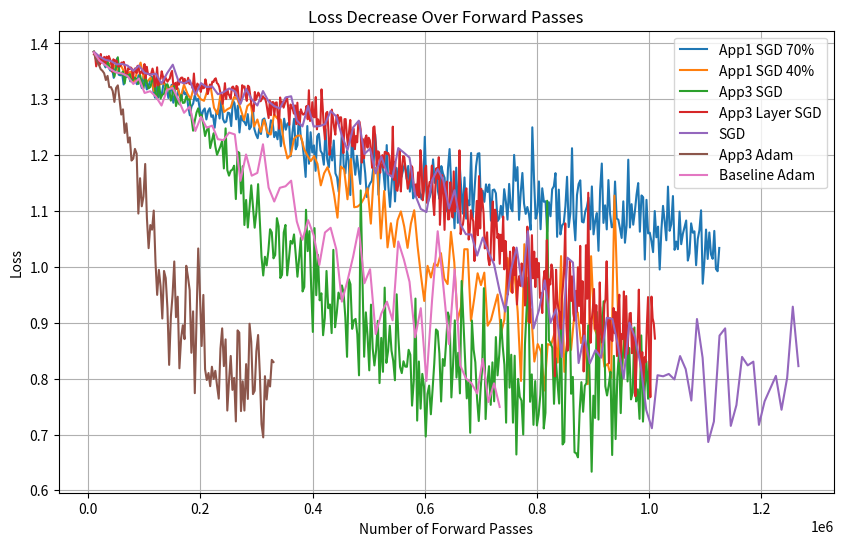

Here is the Python script that generated this plot:
import matplotlib.pyplot as plt

"""APP1"""
# 5-layers, 10-qubits, freeze=0.70, s=50
a1_x = [
    10050.0, 13000.0, 15950.0, 18900.0, 21850.0, 24800.0, 27750.0, 30700.0, 33650.0, 36600.0,
    39550.0, 42500.0, 45450.0, 48400.0, 51350.0, 54300.0, 57250.0, 60200.0, 63150.0, 66100.0,
    69050.0, 72000.0, 74950.0, 77900.0, 80850.0, 83800.0, 86750.0, 89700.0, 92650.0, 95600.0,
    98550.0, 101500.0, 104450.0, 107400.0, 110350.0, 113300.0, 116250.0, 119200.0, 122150.0, 125100.0,
    128050.0, 131000.0, 133950.0, 136900.0, 139850.0, 142800.0, 145750.0, 148700.0, 151650.0, 154600.0,
    157550.0, 160500.0, 163450.0, 166400.0, 169350.0, 172300.0, 175250.0, 178200.0, 181150.0, 184100.0,
    187050.0, 190000.0, 192950.0, 195900.0, 198850.0, 201800.0, 204750.0, 207700.0, 210650.0, 213600.0,
    216550.0, 219500.0, 222450.0, 225400.0, 228350.0, 231300.0, 234250.0, 237200.0, 240150.0, 243100.0,
    246050.0, 249000.0, 251950.0, 254900.0, 257850.0, 260800.0, 263750.0, 266700.0, 269650.0, 272600.0,
    275550.0, 278500.0, 281450.0, 284400.0, 287350.0, 290300.0, 293250.0, 296200.0, 299150.0, 302100.0,
    305050.0, 308000.0, 310950.0, 313900.0, 316850.0, 319800.0, 322750.0, 325700.0, 328650.0, 331600.0,
    334550.0, 337500.0, 340450.0, 343400.0, 346350.0, 349300.0, 352250.0, 355200.0, 358150.0, 361100.0,
    364050.0, 367000.0, 369950.0, 372900.0, 375850.0, 378800.0, 381750.0, 384700.0, 387650.0, 390600.0,
    393550.0, 396500.0, 399450.0, 402400.0, 405350.0, 408300.0, 411250.0, 414200.0, 417150.0, 420100.0,
    423050.0, 426000.0, 428950.0, 431900.0, 434850.0, 437800.0, 440750.0, 443700.0, 446650.0, 449600.0,
    452550.0, 455500.0, 458450.0, 461400.0, 464350.0, 467300.0, 470250.0, 473200.0, 476150.0, 479100.0,
    482050.0, 485000.0, 487950.0, 490900.0, 493850.0, 496800.0, 499750.0, 502700.0, 505650.0, 508600.0,
    511550.0, 514500.0, 517450.0, 520400.0, 523350.0, 526300.0, 529250.0, 532200.0, 535150.0, 538100.0,
    541050.0, 544000.0, 546950.0, 549900.0, 552850.0, 555800.0, 558750.0, 561700.0, 564650.0, 567600.0,
    570550.0, 573500.0, 576450.0, 579400.0, 582350.0, 585300.0, 588250.0, 591200.0, 594150.0, 597100.0,
    600050.0, 603000.0, 605950.0, 608900.0, 611850.0, 614800.0, 617750.0, 620700.0, 623650.0, 626600.0,
    629550.0, 632500.0, 635450.0, 638400.0, 641350.0, 644300.0, 647250.0, 650200.0, 653150.0, 656100.0,
    659050.0, 662000.0, 664950.0, 667900.0, 670850.0, 673800.0, 676750.0, 679700.0, 682650.0, 685600.0,
    688550.0, 691500.0, 694450.0, 697400.0, 700350.0, 703300.0, 706250.0, 709200.0, 712150.0, 715100.0,
    718050.0, 721000.0, 723950.0, 726900.0, 729850.0, 732800.0, 735750.0, 738700.0, 741650.0, 744600.0,
    747550.0, 750500.0, 753450.0, 756400.0, 759350.0, 762300.0, 765250.0, 768200.0, 771150.0, 774100.0,
    777050.0, 780000.0, 782950.0, 785900.0, 788850.0, 791800.0, 794750.0, 797700.0, 800650.0, 803600.0,
    806550.0, 809500.0, 812450.0, 815400.0, 818350.0, 821300.0, 824250.0, 827200.0, 830150.0, 833100.0,
    836050.0, 839000.0, 841950.0, 844900.0, 847850.0, 850800.0, 853750.0, 856700.0, 859650.0, 862600.0,
    865550.0, 868500.0, 871450.0, 874400.0, 877350.0, 880300.0, 883250.0, 886200.0, 889150.0, 892100.0,
    895050.0, 898000.0, 900950.0, 903900.0, 906850.0, 909800.0, 912750.0, 915700.0, 918650.0, 921600.0,
    924550.0, 927500.0, 930450.0, 933400.0, 936350.0, 939300.0, 942250.0, 945200.0, 948150.0, 951100.0,
    954050.0, 957000.0, 959950.0, 962900.0, 965850.0, 968800.0, 971750.0, 974700.0, 977650.0, 980600.0,
    983550.0, 986500.0, 989450.0, 992400.0, 995350.0, 998300.0, 1001250.0, 1004200.0, 1007150.0, 1010100.0,
    1013050.0, 1016000.0, 1018950.0, 1021900.0, 1024850.0, 1027800.0, 1030750.0, 1033700.0, 1036650.0, 1039600.0,
    1042550.0, 1045500.0, 1048450.0, 1051400.0, 1054350.0, 1057300.0, 1060250.0, 1063200.0, 1066150.0, 1069100.0,
    1072050.0, 1075000.0, 1077950.0, 1080900.0, 1083850.0, 1086800.0, 1089750.0, 1092700.0, 1095650.0, 1098600.0,
    1101550.0, 1104500.0, 1107450.0, 1110400.0, 1113350.0, 1116300.0, 1119250.0, 1122200.0, 1125150.0
]
a1_y = [
    1.3851, 1.3769, 1.3722, 1.3709, 1.3652, 1.3657, 1.3641, 1.3571, 1.3657, 1.3562,
    1.3511, 1.3555, 1.3383, 1.3554, 1.3731, 1.3440, 1.3428, 1.3475, 1.3265, 1.3466,
    1.3398, 1.3446, 1.3321, 1.3349, 1.3399, 1.3347, 1.3269, 1.3431, 1.3302, 1.3199,
    1.3412, 1.3316, 1.3176, 1.3227, 1.3334, 1.3409, 1.3136, 1.3027, 1.3335, 1.3032,
    1.3120, 1.3083, 1.3263, 1.3278, 1.3219, 1.3023, 1.3150, 1.3259, 1.2939, 1.3063,
    1.2987, 1.3190, 1.3040, 1.3025, 1.3163, 1.3089, 1.3121, 1.2878, 1.2712, 1.2870,
    1.2924, 1.3073, 1.2973, 1.3009, 1.2830, 1.2679, 1.2795, 1.2836, 1.2639, 1.2784,
    1.2840, 1.2686, 1.2714, 1.2490, 1.2759, 1.2819, 1.2656, 1.3063, 1.2650, 1.2583,
    1.2600, 1.2761, 1.2750, 1.2520, 1.2985, 1.2929, 1.2641, 1.2886, 1.2406, 1.2705,
    1.2623, 1.2592, 1.2535, 1.2734, 1.2463, 1.2508, 1.2880, 1.2468, 1.2368, 1.2303,
    1.2479, 1.2378, 1.2633, 1.2656, 1.2550, 1.2324, 1.2395, 1.2624, 1.2600, 1.2322,
    1.2416, 1.2284, 1.2574, 1.2159, 1.2369, 1.2652, 1.2455, 1.2564, 1.2583, 1.1980,
    1.2404, 1.2651, 1.2104, 1.2177, 1.2775, 1.2330, 1.2235, 1.1956, 1.1610, 1.2521,
    1.1846, 1.2410, 1.2048, 1.2175, 1.1719, 1.2338, 1.2383, 1.2079, 1.2028, 1.1829,
    1.2466, 1.1929, 1.1780, 1.2153, 1.1905, 1.2262, 1.1674, 1.1602, 1.1344, 1.1832,
    1.2496, 1.1816, 1.1674, 1.2083, 1.1903, 1.1286, 1.2450, 1.1938, 1.1649, 1.1988,
    1.1732, 1.1484, 1.2102, 1.1954, 1.1677, 1.1250, 1.1430, 1.1498, 1.1541, 1.1810,
    1.2376, 1.1977, 1.1290, 1.1790, 1.1828, 1.1704, 1.1377, 1.2180, 1.1439, 1.1073,
    1.1500, 1.1857, 1.1171, 1.1769, 1.1443, 1.1692, 1.1613, 1.1750, 1.1846, 1.1576,
    1.1806, 1.1347, 1.1658, 1.1226, 1.1329, 1.1370, 1.1530, 1.1331, 1.1213, 1.1342,
    1.2328, 1.1375, 1.1167, 1.1252, 1.1370, 1.1924, 1.1504, 1.1679, 1.1347, 1.1212,
    1.1804, 1.1672, 1.1592, 1.0995, 1.1749, 1.2109, 1.1456, 1.1238, 1.0691, 1.1776,
    1.0788, 1.1874, 1.1424, 1.0954, 1.1601, 1.0864, 1.1191, 1.1102, 1.2039, 1.0883,
    1.1336, 1.1801, 1.2026, 1.2035, 1.1009, 1.1364, 1.1165, 1.1477, 1.1340, 1.1475,
    1.0827, 1.1374, 1.1385, 1.1316, 1.0819, 1.0864, 1.1092, 1.0886, 1.1391, 1.1176,
    1.0846, 1.1485, 1.1053, 1.0995, 1.2004, 1.1541, 1.1786, 1.0841, 1.1330, 1.1681,
    1.1133, 1.0948, 1.1072, 1.0936, 1.0666, 1.2498, 1.1601, 1.0863, 1.0971, 1.1530,
    1.0674, 1.1407, 1.1165, 1.1174, 1.0628, 1.1158, 1.0906, 1.1390, 1.1441, 1.1678,
    1.0538, 1.1383, 1.0581, 1.0742, 1.0780, 1.1085, 1.1613, 1.0712, 1.0964, 1.2124,
    1.0864, 1.0476, 1.1286, 1.1484, 1.1549, 1.0809, 1.0795, 1.0990, 1.1077, 1.1240,
    1.0672, 1.1440, 1.0582, 1.0822, 1.0963, 1.0288, 1.1375, 1.1850, 1.0787, 1.1102,
    1.0671, 1.1554, 1.0950, 1.0709, 1.0718, 1.1528, 1.0866, 1.0844, 1.0687, 1.0518,
    1.1173, 1.0432, 1.0746, 1.1919, 1.0705, 1.1123, 1.0755, 1.0994, 1.1293, 1.1500,
    1.0630, 1.1279, 1.1247, 1.0131, 1.1200, 1.0599, 1.0613, 1.0459, 1.0264, 1.1000,
    1.0530, 1.0720, 0.9953, 1.0653, 1.1092, 1.0816, 1.0476, 1.1437, 1.0646, 1.0764,
    1.1268, 1.0305, 1.0454, 1.0317, 1.0990, 1.0406, 1.0592, 1.0715, 1.0830, 1.0113,
    1.0242, 1.0779, 1.0613, 1.0636, 1.0030, 1.0499, 1.0656, 1.1013, 0.9699, 1.0092,
    1.0668, 1.0142, 1.0616, 1.0223, 1.0144, 1.0644, 0.9962, 0.9922, 1.0339
]

# 5-layers, 10-qubits, freeze=0.40, s=50
a1_x2 = [10050.0, 16000.0, 21950.0, 27900.0, 33850.0, 39800.0, 45750.0, 51700.0, 57650.0, 63600.0, 
     69550.0, 75500.0, 81450.0, 87400.0, 93350.0, 99300.0, 105250.0, 111200.0, 117150.0, 123100.0, 
     129050.0, 135000.0, 140950.0, 146900.0, 152850.0, 158800.0, 164750.0, 170700.0, 176650.0, 182600.0, 
     188550.0, 194500.0, 200450.0, 206400.0, 212350.0, 218300.0, 224250.0, 230200.0, 236150.0, 242100.0, 
     248050.0, 254000.0, 259950.0, 265900.0, 271850.0, 277800.0, 283750.0, 289700.0, 295650.0, 301600.0, 
     307550.0, 313500.0, 319450.0, 325400.0, 331350.0, 337300.0, 343250.0, 349200.0, 355150.0, 361100.0, 
     367050.0, 373000.0, 378950.0, 384900.0, 390850.0, 396800.0, 402750.0, 408700.0, 414650.0, 420600.0, 
     426550.0, 432500.0, 438450.0, 444400.0, 450350.0, 456300.0, 462250.0, 468200.0, 474150.0, 480100.0, 
     486050.0, 492000.0, 497950.0, 503900.0, 509850.0, 515800.0, 521750.0, 527700.0, 533650.0, 539600.0, 
     545550.0, 551500.0, 557450.0, 563400.0, 569350.0, 575300.0, 581250.0, 587200.0, 593150.0, 599100.0, 
     605050.0, 611000.0, 616950.0, 622900.0, 628850.0, 634800.0, 640750.0, 646700.0, 652650.0, 658600.0, 
     664550.0, 670500.0, 676450.0, 682400.0, 688350.0, 694300.0, 700250.0, 706200.0, 712150.0, 718100.0, 
     724050.0, 730000.0, 735950.0, 741900.0, 747850.0, 753800.0, 759750.0, 765700.0, 771650.0, 777600.0, 
     783550.0, 789500.0, 795450.0, 801400.0, 807350.0, 813300.0, 819250.0, 825200.0, 831150.0, 837100.0, 
     843050.0, 849000.0, 854950.0, 860900.0, 866850.0, 872800.0, 878750.0, 884700.0, 890650.0, 896600.0, 
     902550.0, 908500.0, 914450.0, 920400.0, 926350.0, 932300.0, 938250.0, 944200.0, 950150.0, 956100.0, 
     962050.0]
a1_y2 = [1.3851, 1.3765, 1.3711, 1.3689, 1.3635, 1.3639, 1.3610, 1.3527, 1.3615, 1.3501, 
     1.3461, 1.3493, 1.3309, 1.3495, 1.3656, 1.3369, 1.3314, 1.3388, 1.3148, 1.3352, 
     1.3269, 1.3296, 1.3164, 1.3214, 1.3263, 1.3207, 1.3030, 1.3263, 1.3105, 1.3003, 
     1.3228, 1.3084, 1.3002, 1.2972, 1.3156, 1.3226, 1.2849, 1.2735, 1.3106, 1.2773, 
     1.2821, 1.2853, 1.3039, 1.3009, 1.2823, 1.2629, 1.2879, 1.2929, 1.2511, 1.2638, 
     1.2417, 1.2631, 1.2402, 1.2370, 1.2731, 1.2654, 1.2635, 1.2199, 1.1941, 1.2006, 
     1.2297, 1.2350, 1.2350, 1.2108, 1.1992, 1.1895, 1.1983, 1.1844, 1.1459, 1.1676, 
     1.1784, 1.1610, 1.1288, 1.0881, 1.1797, 1.1743, 1.1210, 1.1932, 1.1067, 1.1078, 
     1.1128, 1.1234, 1.1408, 1.0774, 1.1784, 1.1758, 1.0508, 1.1360, 1.0349, 1.0781, 
     1.0357, 1.0835, 1.0993, 1.0723, 1.0341, 1.0774, 1.1014, 1.0374, 0.9853, 0.9390, 
     1.0019, 0.9810, 1.0063, 1.0016, 1.0247, 0.9791, 0.9692, 1.0628, 1.0084, 0.9043, 
     0.9281, 1.0316, 1.0316, 0.9034, 0.9440, 0.9886, 0.9674, 0.9897, 0.8947, 0.9052, 
     0.9282, 0.9506, 0.8813, 0.9051, 1.0158, 0.9558, 0.9935, 0.9197, 0.7958, 1.0406, 
     0.9023, 0.9244, 0.8306, 0.8619, 0.8484, 0.7787, 0.8618, 0.8600, 0.8803, 0.8288, 
     1.0193, 0.8121, 0.8817, 0.8515, 0.9158, 0.9184, 0.8636, 0.8842, 0.7902, 1.0192, 
     0.8893, 0.8754, 0.8695, 0.8212, 0.8265, 0.8014, 1.1276, 0.9302, 0.7856, 0.8875, 
     0.8862]

"""SGD"""
x = [3650, 7300, 10950, 14600, 18250, 21900, 25550, 29200, 32850, 36500, 40150, 43800, 47450, 51100, 54750]
y = [0.6961, 0.6692, 0.6859, 0.6561, 0.6631, 0.6527, 0.6443, 0.6554, 0.6373, 0.6219, 0.6168, 0.6015, 0.6127, 0.6134, 0.5996]

# 5-layers, 10-qubits
b_x = [10050, 20100, 30150, 40200, 50250, 60300, 70350, 80400, 90450, 100500,110550, 120600, 130650, 140700, 150750, 160800, 170850, 180900, 190950, 201000,211050, 221100, 231150, 241200, 251250, 261300, 271350, 281400, 291450, 301500,311550, 321600, 331650, 341700, 351750, 361800, 371850, 381900, 391950, 402000,412050, 422100, 432150, 442200, 452250, 462300, 472350, 482400, 492450, 502500,512550, 522600, 532650, 542700, 552750, 562800, 572850, 582900, 592950, 603000,613050, 623100, 633150, 643200, 653250, 663300, 673350, 683400, 693450, 703500,713550, 723600, 733650, 743700, 753750, 763800, 773850, 783900, 793950, 804000,814050, 824100, 834150, 844200, 854250, 864300, 874350, 884400, 894450, 904500,914550, 924600, 934650, 944700, 954750, 964800, 974850, 984900, 994950, 1005000,1015050, 1025100, 1035150, 1045200, 1055250, 1065300, 1075350, 1085400, 1095450, 1105500,1115550, 1125600, 1135650, 1145700, 1155750, 1165800, 1175850, 1185900, 1195950, 1206000,1216050, 1226100, 1236150, 1246200, 1256250, 1266300]
b_y = [1.3851, 1.3764, 1.3707, 1.3686, 1.3624, 1.3632, 1.3602, 1.3509, 1.3603, 1.3472,1.3442, 1.3457, 1.3282, 1.3467, 1.3619, 1.3326, 1.3283, 1.3343, 1.3081, 1.3289,1.3218, 1.3229, 1.3091, 1.3126, 1.3193, 1.3145, 1.2916, 1.3188, 1.3000, 1.2888,1.3147, 1.2961, 1.2878, 1.2835, 1.3032, 1.3054, 1.2624, 1.2514, 1.2881, 1.2512,1.2519, 1.2554, 1.2790, 1.2694, 1.2347, 1.2090, 1.2496, 1.2617, 1.2021, 1.2118,1.1673, 1.1974, 1.1680, 1.1601, 1.2126, 1.2045, 1.1955, 1.1291, 1.1036, 1.0981,1.1552, 1.1750, 1.1549, 1.1044, 1.1373, 1.0766, 1.0585, 1.0579, 1.0202, 1.0525,1.0266, 1.0045, 0.9562, 0.9199, 0.9946, 1.0345, 0.9649, 1.0638, 0.8898, 0.9237,0.9758, 0.8998, 0.9241, 0.8387, 1.0165, 1.0079, 0.8279, 0.8771, 0.8274, 0.8512,0.8374, 0.9090, 0.9068, 0.8586, 0.8006, 0.9003, 0.8741, 0.8247, 0.7438, 0.7112,0.8061, 0.8042, 0.8084, 0.7986, 0.8404, 0.8170, 0.7608, 0.9067, 0.8373, 0.6866,0.7232, 0.8770, 0.8900, 0.7155, 0.7527, 0.8389, 0.8237, 0.8304, 0.7173, 0.7594,0.7822, 0.8049, 0.7443, 0.8014, 0.9288, 0.8224]

# 2-layers, 4-qubits
bx2 = [1650, 3300, 4950, 6600, 8250, 9900, 11550, 13200, 14850, 16500, 18150, 19800, 21450, 23100, 24750, 26400, 28050, 29700, 31350, 33000, 34650, 36300, 37950, 39600, 41250, 42900, 44550, 46200, 47850, 49500, 51150, 52800, 54450, 56100, 57750, 59400, 61050, 62700, 64350, 66000, 67650, 69300, 70950, 72600, 74250, 75900, 77550, 79200, 80850, 82500, 84150]
by2 = [0.6060, 0.5797, 0.4767, 0.4333, 0.4516, 0.3828, 0.4063, 0.3682, 0.3702, 0.3524, 0.3067, 0.3652, 0.3249, 0.3329, 0.3206, 0.2796, 0.3235, 0.3208, 0.3060, 0.2369, 0.2563, 0.2960, 0.2206, 0.2271, 0.2418, 0.1568, 0.1734, 0.1719, 0.1563, 0.1593, 0.1410, 0.1400, 0.1047, 0.1510, 0.1325, 0.0780, 0.1244, 0.1406, 0.1431, 0.1452, 0.1097, 0.1100, 0.0707, 0.1085, 0.1247, 0.0812, 0.0974, 0.0906, 0.1574, 0.0760, 0.1127]

"""SGD XOR"""
bx12 = [6450.0, 12900.0, 19350.0, 25800.0, 32250.0, 38700.0, 45150.0, 51600.0, 58050.0, 64500.0, 70950.0, 77400.0, 83850.0, 90300.0, 96750.0, 103200.0, 109650.0, 116100.0, 122550.0, 129000.0, 135450.0, 141900.0, 148350.0, 154800.0, 161250.0, 167700.0, 174150.0, 180600.0, 187050.0, 193500.0, 199950.0, 206400.0, 212850.0, 219300.0, 225750.0, 232200.0, 238650.0, 245100.0, 251550.0, 258000.0, 264450.0, 270900.0, 277350.0, 283800.0, 290250.0, 296700.0, 303150.0, 309600.0, 316050.0, 322500.0, 328950.0, 335400.0, 341850.0, 348300.0, 354750.0, 361200.0, 367650.0, 374100.0, 380550.0, 387000.0, 393450.0, 399900.0, 406350.0, 412800.0, 419250.0, 425700.0, 432150.0, 438600.0, 445050.0, 451500.0, 457950.0, 464400.0, 470850.0, 477300.0, 483750.0, 490200.0, 496650.0, 503100.0, 509550.0, 516000.0, 522450.0, 528900.0, 535350.0, 541800.0, 548250.0, 554700.0, 561150.0, 567600.0, 574050.0, 580500.0, 586950.0, 593400.0]
by12 = [0.7002, 0.7223, 0.7005, 0.7099, 0.7057, 0.7025, 0.7007, 0.6962, 0.7074, 0.6996, 0.6823, 0.7072, 0.6924, 0.6904, 0.6997, 0.6868, 0.6930, 0.6959, 0.6940, 0.6969, 0.6982, 0.7012, 0.7011, 0.6940, 0.6762, 0.6835, 0.6936, 0.6927, 0.6967, 0.6887, 0.6945, 0.6955, 0.6753, 0.6948, 0.6775, 0.6828, 0.6849, 0.6944, 0.6827, 0.7055, 0.6984, 0.6903, 0.6861, 0.6909, 0.6897, 0.6763, 0.6934, 0.6713, 0.6697, 0.6887, 0.6814, 0.6963, 0.6801, 0.7002, 0.6966, 0.6810, 0.6927, 0.6865, 0.6977, 0.6814, 0.6927, 0.6833, 0.6937, 0.6811, 0.6847, 0.6845, 0.6695, 0.6712, 0.6862, 0.6814, 0.6770, 0.6876, 0.6695, 0.6598, 0.6787, 0.6704, 0.6717, 0.6752, 0.6697, 0.6630, 0.6551, 0.6566, 0.6527, 0.6286, 0.6402, 0.6213, 0.6259, 0.6049, 0.5910, 0.5793, 0.5736, 0.5284]

"""Baseline Adam"""
# 5-layers, 10-qubits, lr 0.01
b_adam_x = [10050, 20100, 30150, 40200, 50250, 60300, 70350, 80400, 90450, 100500,110550, 120600, 130650, 140700, 150750, 160800, 170850, 180900, 190950, 201000,211050, 221100, 231150, 241200, 251250, 261300, 271350, 281400, 291450, 301500,311550, 321600, 331650, 341700, 351750, 361800, 371850, 381900, 391950, 402000,412050, 422100, 432150, 442200, 452250, 462300, 472350, 482400, 492450, 502500,512550, 522600, 532650, 542700, 552750, 562800]
b_adam_y = [1.3612, 1.2578, 1.1999, 1.0533, 1.1091, 1.0050, 0.9292, 0.8213, 1.0073, 0.8183,0.7365, 0.8043, 0.7680, 0.8798, 0.7697, 0.6826, 0.7607, 0.7113, 0.7637, 0.7420,0.7617, 0.7595, 0.7194, 0.7994, 0.8213, 0.8693, 0.6894, 0.7442, 0.6614, 0.7304,0.8864, 0.7675, 0.6765, 0.7862, 0.7420, 0.6849, 0.6860, 0.6952, 0.6677, 0.6871,0.5200, 0.7217, 0.7998, 0.6330, 0.5421, 0.6753, 0.6785, 0.8231, 0.7341, 0.7678,0.5898, 0.6792, 0.6640, 0.7129, 0.7522, 0.7598]

# 5-layers, 10-qubits, lr 0.001
b_adam_x2 = [10050, 20100, 30150, 40200, 50250, 60300, 70350, 80400, 90450, 100500,110550, 120600, 130650, 140700, 150750, 160800, 170850, 180900, 190950, 201000,211050, 221100, 231150, 241200, 251250, 261300, 271350, 281400, 291450, 301500,311550, 321600, 331650, 341700, 351750, 361800, 371850, 381900, 391950, 402000,412050, 422100, 432150, 442200, 452250, 462300, 472350, 482400, 492450, 502500,512550, 522600, 532650, 542700, 552750, 562800, 572850, 582900, 592950, 603000,613050, 623100, 633150, 643200, 653250, 663300, 673350, 683400, 693450, 703500,713550, 723600, 733650]
b_adam_y2 = [1.3838, 1.3690, 1.3614, 1.3534, 1.3476, 1.3462, 1.3412, 1.3273, 1.3372, 1.3113,1.3144, 1.3048, 1.2888, 1.3169, 1.3203, 1.2991, 1.2758, 1.2868, 1.2432, 1.2687,1.2492, 1.2528, 1.2285, 1.2269, 1.2404, 1.2371, 1.1541, 1.2012, 1.1632, 1.1682,1.2194, 1.1419, 1.1170, 1.1416, 1.1443, 1.1543, 1.0814, 1.0485, 1.0837, 1.0565,1.0035, 1.0616, 1.0700, 1.0317, 0.9378, 0.9755, 1.0185, 1.0695, 0.9708, 0.9958,0.8797, 0.9165, 0.9377, 0.9043, 1.0455, 1.0132, 0.9733, 0.8740, 0.9261, 0.7959,0.9404, 1.0638, 0.9654, 0.8617, 0.9954, 0.8239, 0.8005, 0.7917, 0.7734, 0.8353,0.7581, 0.7916, 0.7493]

# 4 qubits, 2 layers, lr 0.01
b_adam_x3 = [1650, 3300, 4950, 6600, 8250, 9900, 11550, 13200, 14850, 16500,18150, 19800, 21450, 23100, 24750, 26400, 28050, 29700, 31350, 33000,34650, 36300, 37950, 39600, 41250, 42900, 44550]
b_adam_y3 = [1.3866, 1.1485, 1.1246, 1.1030, 1.0716, 0.9913, 1.1310, 1.0967, 1.0035, 1.0197,0.9884, 1.0795, 0.9541, 0.9383, 0.9211, 0.8768, 1.0589, 1.0176, 1.0097, 1.0537,1.0539, 1.0132, 0.9879, 0.9464, 0.9832, 0.9794, 0.9621]

"""SPSA"""
x16 = [100, 200, 300, 400, 500, 600, 700, 800, 900, 1000, 1100, 1200, 1300, 1400, 1500, 1600, 1700, 1800, 1900, 2000, 2100, 2200, 2300, 2400, 2500, 2600, 2700, 2800, 2900, 3000, 3100, 3200, 3300, 3400, 3500, 3600, 3700, 3800, 3900, 4000, 4100, 4200, 4300, 4400, 4500, 4600, 4700, 4800, 4900, 5000, 5100, 5200, 5300, 5400, 5500, 5600, 5700, 5800, 5900, 6000, 6100, 6200, 6300, 6400, 6500, 6600, 6700, 6800, 6900, 7000, 7100, 7200, 7300, 7400, 7500, 7600, 7700, 7800, 7900, 8000, 8100, 8200, 8300, 8400, 8500, 8600, 8700, 8800, 8900, 9000, 9100, 9200, 9300, 9400, 9500, 9600, 9700, 9800, 9900, 10000, 10100, 10200, 10300, 10400, 10500, 10600, 10700, 10800, 10900, 11000, 11100, 11200, 11300, 11400, 11500, 11600, 11700, 11800, 11900, 12000, 12100, 12200, 12300, 12400, 12500, 12600, 12700, 12800, 12900, 13000, 13100, 13200, 13300, 13400, 13500, 13600, 13700, 13800, 13900, 14000, 14100, 14200, 14300, 14400, 14500, 14600, 14700, 14800, 14900, 15000, 15100, 15200, 15300, 15400, 15500, 15600, 15700, 15800, 15900, 16000, 16100, 16200, 16300, 16400, 16500, 16600, 16700, 16800, 16900, 17000, 17100, 17200, 17300, 17400, 17500, 17600, 17700, 17800, 17900, 18000, 18100, 18200, 18300, 18400, 18500, 18600, 18700, 18800, 18900, 19000, 19100, 19200, 19300, 19400, 19500, 19600, 19700, 19800, 19900, 20000, 20100, 20200, 20300, 20400, 20500, 20600, 20700, 20800, 20900, 21000, 21100, 21200, 21300, 21400, 21500, 21600, 21700, 21800, 21900, 22000, 22100, 22200, 22300, 22400, 22500, 22600, 22700, 22800, 22900, 23000, 23100, 23200, 23300, 23400, 23500, 23600, 23700, 23800, 23900, 24000, 24100, 24200, 24300, 24400, 24500, 24600, 24700, 24800, 24900, 25000, 25100, 25200, 25300, 25400, 25500, 25600, 25700, 25800, 25900, 26000, 26100, 26200, 26300, 26400, 26500, 26600, 26700, 26800, 26900, 27000, 27100, 27200, 27300, 27400, 27500, 27600, 27700, 27800, 27900, 28000, 28100, 28200, 28300, 28400, 28500, 28600, 28700, 28800, 28900, 29000, 29100, 29200, 29300, 29400, 29500, 29600, 29700, 29800, 29900, 30000, 30100, 30200, 30300, 30400, 30500, 30600, 30700, 30800, 30900, 31000, 31100, 31200, 31300, 31400, 31500, 31600, 31700, 31800, 31900, 32000, 32100, 32200, 32300, 32400, 32500, 32600, 32700, 32800, 32900, 33000, 33100, 33200, 33300, 33400, 33500, 33600, 33700, 33800, 33900, 34000, 34100, 34200, 34300, 34400, 34500, 34600, 34700, 34800, 34900, 35000, 35100, 35200, 35300, 35400, 35500, 35600, 35700, 35800, 35900, 36000, 36100, 36200, 36300, 36400, 36500, 36600, 36700, 36800, 36900, 37000, 37100, 37200, 37300, 37400, 37500, 37600, 37700, 37800, 37900, 38000, 38100, 38200, 38300, 38400, 38500, 38600, 38700, 38800, 38900, 39000, 39100, 39200, 39300, 39400, 39500, 39600, 39700, 39800, 39900, 40000, 40100, 40200, 40300, 40400, 40500, 40600, 40700, 40800, 40900, 41000, 41100, 41200, 41300, 41400, 41500, 41600, 41700, 41800, 41900, 42000, 42100, 42200, 42300, 42400, 42500, 42600, 42700, 42800, 42900, 43000, 43100, 43200, 43300, 43400, 43500, 43600, 43700, 43800, 43900, 44000, 44100, 44200, 44300, 44400, 44500, 44600, 44700, 44800, 44900, 45000, 45100, 45200, 45300, 45400, 45500, 45600, 45700, 45800, 45900, 46000, 46100, 46200, 46300, 46400, 46500, 46600, 46700, 46800, 46900, 47000, 47100, 47200, 47300, 47400, 47500, 47600, 47700, 47800, 47900, 48000, 48100, 48200, 48300, 48400, 48500, 48600, 48700, 48800, 48900, 49000, 49100, 49200, 49300, 49400, 49500, 49600, 49700, 49800, 49900, 50000, 50100]
y16 = [0.7017, 0.69, 0.5442, 0.5213, 0.5435, 0.5519, 0.5636, 0.5228, 0.4973, 0.549, 0.4832, 0.4797, 0.5038, 0.5175, 0.4359, 0.468, 0.5439, 0.4315, 0.4902, 0.3929, 0.4508, 0.4841, 0.4672, 0.4243, 0.4323, 0.3913, 0.4955, 0.4313, 0.4053, 0.4469, 0.4225, 0.3996, 0.4219, 0.4027, 0.4533, 0.4547, 0.4707, 0.4059, 0.4416, 0.4393, 0.4387, 0.4107, 0.3856, 0.4392, 0.4206, 0.4762, 0.4176, 0.402, 0.4246, 0.4049, 0.4244, 0.3991, 0.399, 0.4208, 0.4597, 0.501, 0.4076, 0.3717, 0.3818, 0.3535, 0.3756, 0.3718, 0.4233, 0.4298, 0.3815, 0.4002, 0.3649, 0.4543, 0.3774, 0.4654, 0.4329, 0.3958, 0.4301, 0.41, 0.372, 0.3945, 0.3565, 0.4395, 0.3733, 0.389, 0.4189, 0.4319, 0.3292, 0.3448, 0.4319, 0.4052, 0.394, 0.4114, 0.3892, 0.4047, 0.3705, 0.3745, 0.3504, 0.4304, 0.3671, 0.3786, 0.4263, 0.4363, 0.407, 0.3947, 0.282, 0.4467, 0.4495, 0.4307, 0.4658, 0.3693, 0.405, 0.3787, 0.4413, 0.3409, 0.369, 0.415, 0.338, 0.432, 0.3815, 0.3949, 0.4265, 0.3541, 0.4546, 0.4188, 0.3798, 0.4049, 0.4263, 0.4371, 0.3831, 0.4169, 0.2942, 0.3545, 0.3507, 0.4034, 0.3344, 0.4251, 0.4202, 0.419, 0.3418, 0.3469, 0.363, 0.3779, 0.3687, 0.4438, 0.388, 0.3188, 0.3784, 0.3739, 0.3878, 0.394, 0.3347, 0.3518, 0.3702, 0.4491, 0.3186, 0.3696, 0.455, 0.4343, 0.3857, 0.4138, 0.3659, 0.4183, 0.3316, 0.4028, 0.3946, 0.382, 0.4496, 0.3288, 0.3717, 0.3774, 0.3962, 0.3674, 0.3949, 0.3785, 0.3719, 0.3826, 0.3417, 0.4229, 0.358, 0.3756, 0.4291, 0.3882, 0.3506, 0.3759, 0.383, 0.3703, 0.3471, 0.4005, 0.3763, 0.345, 0.4102, 0.346, 0.4094, 0.3843, 0.3505, 0.3761, 0.3654, 0.3677, 0.435, 0.377, 0.3349, 0.3883, 0.4006, 0.3754, 0.3621, 0.4048, 0.3497, 0.3248, 0.3577, 0.4116, 0.3449, 0.4229, 0.4122, 0.431, 0.3391, 0.3765, 0.3954, 0.3796, 0.3884, 0.4144, 0.4346, 0.4097, 0.3816, 0.3347, 0.4283, 0.3377, 0.3583, 0.3875, 0.3422, 0.3651, 0.3685, 0.3519, 0.3911, 0.3682, 0.3888, 0.3687, 0.3922, 0.4558, 0.374, 0.4091, 0.3754, 0.3251, 0.3151, 0.4319, 0.3953, 0.4375, 0.3445, 0.3999, 0.3565, 0.4134, 0.3446, 0.3911, 0.3046, 0.3882, 0.3868, 0.3714, 0.3965, 0.3609, 0.3299, 0.4072, 0.4062, 0.3788, 0.352, 0.4084, 0.3934, 0.3401, 0.3524, 0.3808, 0.3673, 0.4316, 0.3711, 0.3099, 0.3245, 0.3743, 0.4276, 0.3636, 0.4632, 0.35, 0.3468, 0.3769, 0.3513, 0.3991, 0.3482, 0.4863, 0.3485, 0.3886, 0.3789, 0.4113, 0.4124, 0.4195, 0.407, 0.3493, 0.3456, 0.4233, 0.4036, 0.4128, 0.3935, 0.3571, 0.3584, 0.2801, 0.3608, 0.367, 0.3759, 0.3399, 0.3834, 0.3998, 0.3959, 0.3809, 0.3398, 0.3596, 0.3283, 0.3344, 0.3836, 0.4109, 0.3584, 0.3341, 0.2966, 0.3551, 0.2926, 0.356, 0.4085, 0.3716, 0.3375, 0.3294, 0.3891, 0.3553, 0.2964, 0.3891, 0.3924, 0.3864, 0.4723, 0.4391, 0.4514, 0.4015, 0.3339, 0.4019, 0.3843, 0.4348, 0.3998, 0.4011, 0.4307, 0.3813, 0.3447, 0.3865, 0.3487, 0.348, 0.3672, 0.3702, 0.3657, 0.3219, 0.3597, 0.3369, 0.3473, 0.3237, 0.3797, 0.3354, 0.3554, 0.373, 0.2612, 0.3828, 0.3711, 0.3196, 0.3596, 0.3936, 0.379, 0.3475, 0.354, 0.4603, 0.3061, 0.3098, 0.4053, 0.3523, 0.3851, 0.3413, 0.4015, 0.3993, 0.3408, 0.4472, 0.3258, 0.3588, 0.3749, 0.3369, 0.4028, 0.3319, 0.4013, 0.3506, 0.4237, 0.3716, 0.3453, 0.3797, 0.3461, 0.3351, 0.4192, 0.3929, 0.3771, 0.3537, 0.364, 0.3885, 0.3767, 0.3497, 0.3569, 0.3744, 0.392, 0.4286, 0.309, 0.4302, 0.3249, 0.401, 0.3334, 0.32, 0.3607, 0.3532, 0.3375, 0.3714, 0.3273, 0.4174, 0.3865, 0.3685, 0.3437, 0.3469, 0.3756, 0.3491, 0.3348, 0.3142, 0.418, 0.3554, 0.3669, 0.425, 0.2973, 0.3548, 0.3524, 0.3857, 0.3897, 0.3999, 0.3761, 0.377, 0.3488, 0.3792, 0.3747, 0.3726, 0.357, 0.3802, 0.46, 0.3575, 0.3491, 0.3288, 0.3597, 0.3445, 0.3601, 0.341, 0.3233, 0.3298, 0.3553, 0.3709, 0.3895, 0.3247, 0.3503, 0.3417, 0.4403, 0.375, 0.4095, 0.3606, 0.4204, 0.3138, 0.3287, 0.3274, 0.3915, 0.356, 0.3666, 0.4061, 0.3102, 0.3645, 0.3477, 0.3561, 0.3308, 0.4434, 0.3779, 0.3403, 0.3483, 0.3516, 0.3254, 0.4061, 0.3559, 0.3329, 0.3973, 0.357, 0.329, 0.3433, 0.366, 0.3293, 0.3741, 0.379, 0.3125, 0.4194, 0.336, 0.3912, 0.3638, 0.3615, 0.3249, 0.351, 0.3366, 0.3502, 0.3579, 0.3042, 0.3562]

"""Weighted Static Freezing"""

"""app 3 SGD"""
# 5 layers, 10 qubits, s = 50
a3_x = [10050.0, 13100.0, 16150.0, 19200.0, 22250.0, 25300.0, 28350.0, 31400.0, 34450.0, 37500.0, 40550.0, 43600.0, 46650.0, 49700.0, 52750.0, 55800.0, 58850.0, 61900.0, 64950.0, 68000.0, 71050.0, 74100.0, 77150.0, 80200.0, 83250.0, 86300.0, 89350.0, 92400.0, 95450.0, 98500.0, 101550.0, 104600.0, 107650.0, 110700.0, 113750.0, 116800.0, 119850.0, 122900.0, 125950.0, 129000.0, 132050.0, 135100.0, 138150.0, 141200.0, 144250.0, 147300.0, 150350.0, 153400.0, 156450.0, 159500.0, 162550.0, 165600.0, 168650.0, 171700.0, 174750.0, 177800.0, 180850.0, 183900.0, 186950.0, 190000.0, 193050.0, 196100.0, 199150.0, 202200.0, 205250.0, 208300.0, 211350.0, 214400.0, 217450.0, 223550.0, 226600.0, 229650.0, 235750.0, 238800.0, 241850.0, 244900.0, 247950.0, 251000.0, 254050.0, 257100.0, 260150.0, 263200.0, 266250.0, 269300.0, 272350.0, 275400.0, 278450.0, 281500.0, 284550.0, 287600.0, 290650.0, 293700.0, 296750.0, 299800.0, 302850.0, 305900.0, 308950.0, 312000.0, 315050.0, 318100.0, 321150.0, 324200.0, 327250.0, 330300.0, 333350.0, 336400.0, 339450.0, 342500.0, 345550.0, 348600.0, 351650.0, 354700.0, 357750.0, 360800.0, 363850.0, 366900.0, 369950.0, 373000.0, 376050.0, 379100.0, 382150.0, 385200.0, 388250.0, 391300.0, 394350.0, 397400.0, 400450.0, 403500.0, 406550.0, 409600.0, 412650.0, 415700.0, 418750.0, 421800.0, 424850.0, 427900.0, 430950.0, 434000.0, 437050.0, 440100.0, 443150.0, 446200.0, 449250.0, 452300.0, 455350.0, 458400.0, 461450.0, 464500.0, 467550.0, 470600.0, 473650.0, 476700.0, 479750.0, 482800.0, 485850.0, 488900.0, 491950.0, 495000.0, 498050.0, 501100.0, 504150.0, 507200.0, 510250.0, 513300.0, 516350.0, 519400.0, 522450.0, 525500.0, 528550.0, 531600.0, 534650.0, 537700.0, 540750.0, 543800.0, 546850.0, 549900.0, 552950.0, 556000.0, 559050.0, 562100.0, 565150.0, 568200.0, 571250.0, 574300.0, 577350.0, 580400.0, 583450.0, 586500.0, 589550.0, 592600.0, 595650.0, 598700.0, 601750.0, 604800.0, 607850.0, 610900.0, 613950.0, 617000.0, 620050.0, 623100.0, 626150.0, 629200.0, 632250.0, 635300.0, 638350.0, 641400.0, 644450.0, 647500.0, 650550.0, 653600.0, 656650.0, 659700.0, 662750.0, 665800.0, 668850.0, 671900.0, 674950.0, 678000.0, 681050.0, 684100.0, 687150.0, 690200.0, 693250.0, 696300.0, 699350.0, 702400.0, 705450.0, 708500.0, 711550.0, 714600.0, 717650.0, 720700.0, 723750.0, 726800.0, 729850.0, 732900.0, 735950.0, 739000.0, 742050.0, 745100.0, 748150.0, 751200.0, 754250.0, 757300.0, 760350.0, 763400.0, 766450.0, 769500.0, 772550.0, 775600.0, 778650.0, 781700.0, 784750.0, 787800.0, 790850.0, 793900.0, 796950.0, 800000.0, 803050.0, 806100.0, 809150.0, 812200.0, 815250.0, 818300.0, 821350.0, 824400.0, 827450.0, 830500.0, 833550.0, 836600.0, 839650.0, 842700.0, 845750.0, 848800.0, 851850.0, 854900.0, 857950.0, 861000.0, 864050.0, 867100.0, 870150.0, 873200.0, 876250.0, 879300.0, 882350.0, 885400.0, 888450.0, 891500.0, 894550.0, 897600.0, 900650.0, 903700.0, 906750.0, 909800.0, 912850.0, 915900.0, 918950.0, 922000.0, 925050.0, 928100.0, 931150.0, 934200.0, 937250.0, 940300.0, 943350.0, 946400.0, 949450.0, 952500.0, 955550.0, 958600.0, 961650.0, 964700.0, 967750.0, 970800.0, 973850.0, 976900.0, 979950.0, 983000.0, 986050.0, 989100.0, 992150.0, 995200.0, 998250.0, 1001300.0]
a3_y = [1.3851, 1.3771, 1.3721, 1.3720, 1.3665, 1.3672, 1.3663, 1.3588, 1.3673, 1.3587, 1.3533, 1.3590, 1.3404, 1.3575, 1.3752, 1.3453, 1.3449, 1.3497, 1.3284, 1.3489, 1.3408, 1.3451, 1.3327, 1.3350, 1.3386, 1.3360, 1.3275, 1.3436, 1.3294, 1.3195, 1.3409, 1.3296, 1.3195, 1.3222, 1.3324, 1.3408, 1.3107, 1.3009, 1.3326, 1.3013, 1.3082, 1.3095, 1.3250, 1.3270, 1.3181, 1.2975, 1.3090, 1.3249, 1.2879, 1.3002, 1.2907, 1.3077, 1.2935, 1.2940, 1.3052, 1.2993, 1.2998, 1.2683, 1.2438, 1.2616, 1.2762, 1.2838, 1.2699, 1.2718, 1.2548, 1.2342, 1.2445, 1.2503, 1.2127, 1.2392, 1.2157, 1.2006, 1.2160, 1.2257, 1.1762, 1.2479, 1.1733, 1.1633, 1.1720, 1.1742, 1.1811, 1.1214, 1.2061, 1.2041, 1.1314, 1.1802, 1.0750, 1.1198, 1.0705, 1.1067, 1.1460, 1.1077, 1.0701, 1.0981, 1.1481, 1.0823, 1.0182, 0.9846, 1.0181, 1.0026, 1.0287, 1.0674, 1.0618, 1.0153, 1.0213, 1.0872, 1.0727, 0.9801, 0.9857, 1.0616, 1.0751, 0.9848, 1.0135, 1.0465, 1.0416, 1.0581, 1.0224, 0.9824, 1.0154, 1.0525, 0.9560, 0.9640, 1.1022, 1.0282, 1.0640, 0.9664, 0.8836, 1.0694, 0.9493, 1.0215, 0.9402, 0.9527, 0.8777, 0.9084, 0.9927, 0.9260, 0.9328, 0.8815, 1.0305, 0.8920, 0.9177, 0.9540, 0.9430, 0.9668, 0.9534, 0.9096, 0.8390, 0.9782, 0.9689, 0.8891, 0.9044, 0.9069, 0.8794, 0.8059, 1.1369, 0.9796, 0.8392, 0.9186, 0.8756, 0.8148, 0.9324, 0.8543, 0.8236, 0.8507, 0.9034, 0.7920, 0.8729, 0.8122, 0.9629, 0.8282, 0.8497, 0.8947, 0.8499, 0.8318, 0.7971, 0.9509, 0.8748, 0.8210, 0.8099, 0.8311, 0.8216, 0.8212, 0.8516, 0.8427, 0.7517, 0.7954, 0.9433, 0.7249, 0.8307, 0.7463, 0.8085, 0.7858, 0.6963, 0.7725, 0.7875, 0.7362, 0.7803, 0.8276, 0.8881, 0.8849, 0.8445, 0.7591, 0.8351, 0.8229, 0.8691, 0.9184, 0.9064, 0.7664, 0.8262, 0.9043, 0.8019, 0.8463, 0.7736, 0.9748, 0.9055, 0.8385, 0.7646, 0.7969, 0.7031, 0.9040, 0.8519, 0.8294, 0.7652, 0.7241, 0.7775, 0.8180, 0.9619, 0.7276, 0.7905, 0.8223, 0.7531, 0.8291, 0.7594, 0.8744, 0.8058, 0.8432, 0.9053, 0.8583, 0.8248, 0.7212, 0.9284, 0.7839, 0.8428, 0.7212, 0.8410, 0.6642, 0.7995, 0.7674, 0.7607, 0.7000, 0.8607, 0.9247, 0.9810, 0.7586, 0.8076, 0.7173, 0.7956, 0.7162, 0.7353, 0.7711, 0.8607, 0.7108, 0.7389, 1.1184, 0.8686, 0.8635, 0.8552, 0.7549, 0.8364, 0.7941, 0.7554, 0.9102, 0.6822, 0.6866, 0.8427, 0.8697, 0.9600, 0.7729, 0.8031, 0.6682, 0.6664, 0.6591, 0.7431, 0.7937, 0.7407, 0.7871, 0.7922, 0.8953, 0.7776, 0.6334, 0.7695, 0.7296, 0.9194, 0.7268, 0.9284, 0.8778, 0.9384, 0.7863, 0.7698, 0.7879, 0.8123, 0.6633, 0.8407, 0.6918, 0.8021, 0.8480, 0.7383, 0.8339, 0.8646, 0.9290, 0.7950, 0.8548, 0.7629, 0.7753, 0.8916, 0.7592, 0.7808, 0.7280, 0.8773, 0.7231, 0.7815, 0.8308, 0.7640, 0.8624]

# 5 layers, 10 qubits, s = 100
a3_x2 = [20100.0, 26200.0, 32300.0, 38400.0, 44500.0, 50600.0, 56700.0, 62800.0, 68900.0, 75000.0, 81100.0, 87200.0, 93300.0, 99400.0, 105500.0, 111600.0, 117700.0, 123800.0, 129900.0, 136000.0,142100.0, 148200.0, 154300.0, 160400.0, 166500.0, 172600.0, 178700.0, 184800.0, 190900.0, 197000.0,203100.0, 209200.0, 215300.0, 221400.0, 227500.0, 233600.0, 239700.0, 245800.0, 251900.0, 258000.0,264100.0, 270200.0, 276300.0, 282400.0, 288500.0, 294600.0, 300700.0, 306800.0, 312900.0, 319000.0,325100.0, 331200.0, 337300.0, 343400.0, 349500.0, 355600.0, 361700.0, 367800.0, 373900.0, 380000.0,386100.0, 392200.0, 398300.0, 404400.0, 410500.0, 416600.0, 422700.0, 428800.0, 434900.0, 441000.0,447100.0, 453200.0, 459300.0, 465400.0, 471500.0, 477600.0, 483700.0, 489800.0, 495900.0, 502000.0,508100.0, 514200.0, 520300.0, 526400.0, 532500.0, 538600.0, 544700.0, 550800.0, 556900.0, 563000.0,575200.0, 581300.0, 587400.0, 593500.0, 599600.0, 605700.0, 611800.0, 617900.0, 624000.0, 630100.0,636200.0, 642300.0, 648400.0, 654500.0, 660600.0]
a3_y2 = [1.3807, 1.3705, 1.3650, 1.3607, 1.3606, 1.3534, 1.3471, 1.3587, 1.3467, 1.3380,1.3420, 1.3336, 1.3368, 1.3334, 1.3221, 1.3322, 1.3189, 1.3350, 1.3003, 1.3135,1.3052, 1.3230, 1.2992, 1.3148, 1.2858, 1.2883, 1.2806, 1.2944, 1.2709, 1.2328,1.2651, 1.2505, 1.2226, 1.2205, 1.1900, 1.1918, 1.1365, 1.1860, 1.1670, 1.1116,1.1203, 1.0991, 1.1649, 1.1008, 1.0526, 1.0576, 1.1054, 1.0597, 1.0926, 0.9878,1.0061, 1.0315, 1.0359, 1.0606, 1.0333, 1.0287, 1.0219, 1.0178, 1.0304, 0.9821,1.0068, 0.9437, 1.0535, 0.9976, 0.9623, 0.9778, 0.9221, 0.8771, 0.9421, 0.9011,0.9613, 0.9107, 0.9327, 0.9053, 0.8856, 0.9000, 0.8800, 0.8367, 1.0426, 0.8438,0.8118, 0.8414, 0.8200, 0.8236, 0.8502, 0.8496, 0.8496, 0.8238, 0.8645, 0.8489,0.8293, 0.8209, 0.7782, 0.8002, 0.7792, 0.8274, 0.7063, 0.7536, 0.7919, 0.8873,0.7984, 0.8174, 0.9209, 0.8501, 0.8499]

"""app 3 SGD XOR"""

"""app3 Adam"""
# 10 qubits, 5 layers, freeze = 70% lr 0.01
a3_adam_x = [10050.0, 13100.0, 16150.0, 19200.0, 22250.0, 25300.0, 28350.0, 31400.0, 34450.0, 37500.0,40550.0, 43600.0, 46650.0, 49700.0, 52750.0, 55800.0, 58850.0, 61900.0, 64950.0, 68000.0,71050.0, 74100.0, 77150.0, 80200.0, 83250.0, 86300.0, 89350.0, 92400.0, 95450.0, 98500.0,101550.0, 104600.0, 107650.0, 110700.0, 113750.0, 116800.0, 119850.0, 122900.0, 125950.0, 129000.0,132050.0, 135100.0, 138150.0, 141200.0, 144250.0, 147300.0, 150350.0, 153400.0, 156450.0, 159500.0,162550.0, 165600.0, 168650.0, 171700.0, 174750.0, 177800.0, 180850.0, 183900.0, 186950.0, 190000.0,193050.0, 196100.0, 199150.0, 202200.0, 205250.0, 208300.0, 211350.0, 214400.0, 217450.0, 220500.0,223550.0, 226600.0, 229650.0, 232700.0, 235750.0, 238800.0, 241850.0, 244900.0, 247950.0, 251000.0,254050.0, 257100.0, 260150.0, 263200.0, 266250.0, 269300.0, 272350.0, 275400.0, 278450.0, 281500.0,284550.0, 287600.0, 290650.0, 293700.0, 296750.0, 299800.0, 302850.0, 305900.0]
a3_adam_y = [1.3612, 1.2868, 1.2933, 1.2460, 1.2664, 1.2418, 1.2294, 1.1766, 1.1929, 1.0524, 0.9462, 1.0151, 0.8441, 0.9127, 0.8457, 0.7476, 0.8107, 0.7639, 0.8337, 0.7794, 0.8432, 0.8166, 0.7789, 0.9140, 0.8853, 0.9645, 0.7929, 0.8852, 0.7968, 0.8019, 0.9649, 0.9039, 0.8159, 0.7755, 0.8177, 0.7962, 0.7816, 0.7293, 0.8542, 0.8550, 0.8058, 0.7478, 0.7657, 0.6992, 0.5880, 0.7547, 0.7371, 0.8131, 0.7321, 0.8784, 0.6285, 0.7196, 0.7041, 0.7265, 0.9783, 0.8444, 0.8647, 0.7445, 0.7498, 0.6257,0.7820, 1.0408, 0.8447, 0.7631, 0.8940, 0.6834, 0.7372, 0.6514, 0.6505, 0.7049,0.6459, 0.7334, 0.7093, 0.7318, 0.7198, 0.7684, 0.7723, 0.8338, 0.6606, 0.6925,0.7181, 0.7596, 0.7211, 0.5905, 0.9104, 0.8249, 0.6319, 0.6962, 0.7017, 0.7200,0.7728, 0.8431, 0.6569, 0.6716, 0.7311, 0.7825, 0.7511, 0.7203]

# 5-layers, 10-qubits, freeze = 70%, lr 0.001
a3_adam_x2 = [10050.0, 13100.0, 16150.0, 19200.0, 22250.0, 25300.0, 28350.0, 31400.0, 34450.0, 37500.0, 40550.0, 43600.0, 46650.0, 49700.0, 52750.0, 55800.0, 58850.0, 61900.0, 64950.0, 68000.0, 71050.0, 74100.0, 77150.0, 80200.0, 83250.0, 86300.0, 89350.0, 92400.0, 95450.0, 98500.0, 101550.0, 104600.0, 107650.0, 110700.0, 113750.0, 116800.0, 119850.0, 122900.0, 125950.0, 129000.0, 132050.0, 135100.0, 138150.0, 141200.0, 144250.0, 147300.0, 150350.0, 153400.0, 156450.0, 159500.0, 162550.0, 165600.0, 168650.0, 171700.0, 174750.0, 177800.0, 180850.0, 183900.0, 186950.0, 190000.0, 193050.0, 196100.0, 199150.0, 202200.0, 205250.0, 208300.0, 211350.0, 214400.0, 217450.0, 220500.0, 223550.0, 226600.0, 229650.0, 232700.0, 235750.0, 238800.0, 241850.0, 244900.0, 247950.0, 251000.0, 254050.0, 257100.0, 260150.0, 263200.0, 266250.0, 269300.0, 272350.0, 275400.0, 278450.0, 281500.0, 284550.0, 287600.0, 290650.0, 293700.0, 296750.0, 299800.0, 302850.0, 305900.0, 308950.0, 312000.0, 315050.0, 318100.0, 321150.0, 324200.0, 327250.0, 330300.0]
a3_adam_y2 = [1.3838, 1.3728, 1.3669, 1.3611, 1.3538, 1.3509, 1.3466, 1.3344, 1.3419, 1.3218, 1.3217, 1.3148, 1.2953, 1.3204, 1.3249, 1.2997, 1.2726, 1.2820, 1.2397, 1.2568, 1.2225, 1.2318, 1.1903, 1.1936, 1.2112, 1.2026, 1.0954, 1.1587, 1.1085, 1.1258, 1.1842, 1.0877, 1.0335, 1.0749, 1.0666, 1.1008, 1.0102, 0.9499, 0.9946, 0.9652, 0.9076, 0.9927, 0.9800, 0.9260, 0.8246, 0.9103, 0.9498, 1.0097, 0.9100, 0.9466, 0.8185, 0.8724, 0.8955, 0.8707, 1.0020, 0.9819, 0.9584, 0.8463, 0.9204, 0.7740, 0.9061, 1.0330, 0.9509, 0.8584, 0.9498, 0.8168, 0.7975, 0.8101, 0.7865, 0.8213, 0.7994, 0.8140, 0.7875, 0.7642, 0.8536, 0.8900, 0.8224, 0.8703, 0.7429, 0.7960, 0.8406, 0.7799, 0.8013, 0.7234, 0.8864, 0.8825, 0.7419, 0.7952, 0.7429, 0.8260, 0.7637, 0.8983, 0.8659, 0.7723, 0.7783, 0.8492, 0.8781, 0.8103, 0.7186, 0.6949, 0.8044, 0.7627, 0.7972, 0.7860, 0.8336, 0.8297]

# 4 qubits, 2 layers, lr 0.01
a3_adam_x3 = [1650.0, 2100.0, 2550.0, 3000.0, 3450.0, 3900.0, 4350.0, 4800.0, 5250.0, 5700.0,6150.0, 6600.0, 7050.0, 7500.0, 7950.0, 8400.0, 8850.0, 9300.0, 9750.0, 10200.0,10650.0, 11100.0, 11550.0, 12000.0, 12450.0, 12900.0, 13350.0, 13800.0, 14250.0, 14700.0,15150.0, 15600.0, 16050.0, 16500.0, 16950.0, 17400.0, 17850.0, 18300.0, 18750.0, 19200.0,19650.0, 20100.0, 20550.0, 21000.0, 21450.0, 21900.0, 22350.0]
a3_adam_y3 = [1.3866, 1.1821, 1.1537, 1.1138, 1.0924, 1.0185, 1.1581, 1.1116, 0.9796, 1.0188,1.0097, 1.1106, 1.0104, 0.9579, 0.9772, 0.9047, 1.1037, 1.0396, 1.0466, 1.0704,1.0534, 1.0127, 1.0346, 0.9557, 0.9988, 1.0199, 0.9668, 0.9623, 1.0630, 1.0003,0.9905, 0.9961, 0.8508, 1.0220, 1.0343, 0.8957, 1.0148, 0.9536, 0.8677, 0.8845,0.8220, 1.0620, 0.9015, 0.8712, 0.9134, 0.9225, 0.9261]


"""app3 SGD layer freezing"""
# 5 layers, 10 qubits, freezing 4/5, s=100
a3_layer_x = [20100.0, 24200.0, 28300.0, 32400.0, 36500.0, 40600.0, 44700.0, 48800.0, 52900.0, 57000.0, 61100.0, 65200.0, 69300.0, 73400.0, 77500.0, 81600.0, 85700.0, 89800.0, 93900.0, 98000.0, 102100.0, 106200.0, 110300.0, 114400.0, 118500.0, 122600.0, 126700.0, 130800.0, 134900.0, 139000.0, 143100.0, 147200.0, 151300.0, 155400.0, 159500.0, 163600.0, 167700.0, 171800.0, 175900.0, 180000.0, 184100.0, 188200.0, 192300.0, 196400.0, 200500.0, 204600.0, 208700.0, 212800.0, 216900.0, 221000.0, 225100.0, 229200.0, 233300.0, 237400.0, 241500.0, 245600.0, 249700.0, 253800.0, 257900.0, 262000.0, 266100.0, 270200.0, 274300.0, 278400.0, 282500.0, 286600.0, 290700.0, 294800.0, 298900.0, 303000.0, 307100.0, 311200.0, 315300.0, 319400.0, 323500.0, 327600.0, 331700.0, 335800.0, 339900.0, 344000.0, 348100.0, 352200.0, 356300.0, 360400.0, 364500.0, 368600.0, 372700.0, 376800.0, 380900.0, 385000.0, 389100.0, 393200.0, 397300.0, 401400.0, 405500.0, 409600.0, 413700.0, 417800.0, 421900.0, 426000.0, 430100.0, 434200.0, 438300.0, 442400.0, 446500.0, 450600.0, 454700.0, 458800.0, 462900.0, 467000.0, 471100.0, 475200.0, 479300.0, 483400.0, 487500.0, 491600.0, 495700.0, 499800.0, 503900.0, 508000.0, 512100.0, 516200.0, 520300.0, 524400.0, 528500.0, 532600.0, 536700.0, 540800.0, 544900.0, 549000.0, 553100.0, 557200.0, 561300.0, 565400.0, 569500.0, 573600.0, 577700.0, 581800.0, 585900.0, 590000.0, 594100.0, 598200.0, 602300.0, 606400.0, 610500.0, 614600.0, 618700.0, 622800.0, 626900.0, 631000.0, 635100.0, 639200.0, 643300.0, 647400.0, 651500.0, 655600.0, 659700.0, 663800.0, 667900.0, 672000.0, 676100.0, 680200.0, 684300.0, 688400.0, 692500.0, 696600.0, 700700.0, 704800.0, 708900.0, 713000.0, 717100.0, 721200.0, 725300.0, 729400.0, 733500.0, 737600.0, 741700.0, 745800.0, 749900.0, 754000.0, 758100.0, 762200.0, 766300.0, 770400.0, 774500.0, 778600.0, 782700.0, 786800.0, 790900.0, 795000.0, 799100.0, 803200.0, 807300.0, 811400.0, 815500.0, 819600.0, 823700.0, 827800.0, 831900.0, 836000.0]
a3_layer_y = [1.3807, 1.3719, 1.3687, 1.3660, 1.3689, 1.3650, 1.3584, 1.3726, 1.3626, 1.3578, 1.3619, 1.3549, 1.3565, 1.3600, 1.3496, 1.3559, 1.3458, 1.3658, 1.3374, 1.3436, 1.3468, 1.3567, 1.3497, 1.3468, 1.3402, 1.3520, 1.3458, 1.3422, 1.3367, 1.3311, 1.3402, 1.3406, 1.3205, 1.3264, 1.3282, 1.3242, 1.3226, 1.3257, 1.3404, 1.3187, 1.3279, 1.3212, 1.3301, 1.3354, 1.3185, 1.3265, 1.3234, 1.3118, 1.3215, 1.3035, 1.3057, 1.3113, 1.3015, 1.3112, 1.3100, 1.3080, 1.3090, 1.3092, 1.3060, 1.3045, 1.3023, 1.2886, 1.3083, 1.2902, 1.2735, 1.2889, 1.2808, 1.2741, 1.2902, 1.2709, 1.2819, 1.2746, 1.2855, 1.2584, 1.2483, 1.2760, 1.2608, 1.2417, 1.2698, 1.2477, 1.2449, 1.2551, 1.2291, 1.2219, 1.2359, 1.2711, 1.2218, 1.2324, 1.2356, 1.1946, 1.2299, 1.2011, 1.2198, 1.2122, 1.2060, 1.1921, 1.1872, 1.1799, 1.1793, 1.1726, 1.2027, 1.1738, 1.1750, 1.1766, 1.1680, 1.2105, 1.1588, 1.2212, 1.1749, 1.1704, 1.1639, 1.1672, 1.1558, 1.1484, 1.1757, 1.1765, 1.2026, 1.1506, 1.1735, 1.1712, 1.1393, 1.1696, 1.1076, 1.1260, 1.1423, 1.1169, 1.1286, 1.1812, 1.1253, 1.1412, 1.1095, 1.0994, 1.1706, 1.1382, 1.1215, 1.0904, 1.1229, 1.0762, 1.1106, 1.1431, 1.0887, 1.0419, 1.0644, 1.0674, 1.1355, 1.0264, 1.1024, 1.0915, 1.0710, 1.0895, 1.0684, 1.0181, 0.9971, 1.0804, 1.0512, 1.0636, 1.0287, 1.0639, 1.0312, 0.9750, 1.0135, 1.0512, 1.0454, 1.0240, 1.0582, 1.0253, 0.9863, 1.0065, 0.9773, 0.9808, 0.9821, 0.9458, 0.9897, 1.0251, 0.9631, 0.9956, 0.9531, 0.9993, 0.9706, 0.9589, 0.9718, 0.9275, 0.9111, 0.9863, 0.9081, 0.9614, 0.9303, 0.9988, 0.9242, 0.9684, 0.9202, 0.9066, 1.0005, 0.9507, 0.9896, 0.9498, 0.9812, 0.9460, 0.8846, 0.8733]

# 5 layers, 10 qubits, freezing 4/5, s=50
a3_layer_x2 = [10050.0, 12100.0, 14150.0, 16200.0, 18250.0, 20300.0, 22350.0, 24400.0, 26450.0, 28500.0,  30550.0, 32600.0, 34650.0, 36700.0, 38750.0, 40800.0, 42850.0, 44900.0, 46950.0, 49000.0, 51050.0, 53100.0, 55150.0, 57200.0, 59250.0, 61300.0, 63350.0, 65400.0, 67450.0, 69500.0, 71550.0, 73600.0, 75650.0, 77700.0, 79750.0, 81800.0, 83850.0, 85900.0, 87950.0, 90000.0, 92050.0, 94100.0, 96150.0, 98200.0, 100250.0, 102300.0, 104350.0, 106400.0, 108450.0, 110500.0, 112550.0, 114600.0, 116650.0, 118700.0, 120750.0, 122800.0, 124850.0, 126900.0, 128950.0, 131000.0, 133050.0, 135100.0, 137150.0, 139200.0, 141250.0, 143300.0, 145350.0, 147400.0, 149450.0, 151500.0, 153550.0, 155600.0, 157650.0, 159700.0, 161750.0, 163800.0, 165850.0, 167900.0, 169950.0, 172000.0, 174050.0, 176100.0, 178150.0, 180200.0, 182250.0, 184300.0, 186350.0, 188400.0, 190450.0, 192500.0, 194550.0, 196600.0, 198650.0, 200700.0, 202750.0, 204800.0, 206850.0, 208900.0, 210950.0, 213000.0, 215050.0, 217100.0, 219150.0, 221200.0, 223250.0, 225300.0, 227350.0, 229400.0, 231450.0, 233500.0, 235550.0, 237600.0, 239650.0, 241700.0, 243750.0, 245800.0, 247850.0, 249900.0, 251950.0, 254000.0, 256050.0, 258100.0, 260150.0, 262200.0, 264250.0, 266300.0, 268350.0, 270400.0, 272450.0, 274500.0, 276550.0, 278600.0, 280650.0, 282700.0, 284750.0, 286800.0, 288850.0, 290900.0, 292950.0, 295000.0, 297050.0, 299100.0, 301150.0, 303200.0, 305250.0, 307300.0, 309350.0, 311400.0, 313450.0, 315500.0, 317550.0, 319600.0, 321650.0, 323700.0, 325750.0, 327800.0, 329850.0, 331900.0, 333950.0, 336000.0, 338050.0, 340100.0, 342150.0, 344200.0, 346250.0, 348300.0, 350350.0, 352400.0, 354450.0, 356500.0, 358550.0, 360600.0, 362650.0, 364700.0, 366750.0, 368800.0, 370850.0, 372900.0, 374950.0, 377000.0, 379050.0, 381100.0, 383150.0, 385200.0, 387250.0, 389300.0, 391350.0, 393400.0, 395450.0, 397500.0, 399550.0, 401600.0, 403650.0, 405700.0, 407750.0, 409800.0, 411850.0, 413900.0, 415950.0, 418000.0, 420050.0, 422100.0, 424150.0, 426200.0, 428250.0, 430300.0, 432350.0, 434400.0, 436450.0, 438500.0, 440550.0, 442600.0, 444650.0, 446700.0, 448750.0, 450800.0, 452850.0, 454900.0, 456950.0, 459000.0, 461050.0, 463100.0, 465150.0, 467200.0, 469250.0, 471300.0, 473350.0, 475400.0, 477450.0, 479500.0, 481550.0, 483600.0, 485650.0, 487700.0, 489750.0, 491800.0, 493850.0, 495900.0, 497950.0, 500000.0, 502050.0, 504100.0, 506150.0, 508200.0, 510250.0, 512300.0, 514350.0, 516400.0, 518450.0, 520500.0, 522550.0, 524600.0, 526650.0, 528700.0, 530750.0, 532800.0, 534850.0, 536900.0, 538950.0, 541000.0, 543050.0, 545100.0, 547150.0, 549200.0, 551250.0, 553300.0, 555350.0, 557400.0, 559450.0, 561500.0, 563550.0, 565600.0, 567650.0, 569700.0, 571750.0, 573800.0, 575850.0, 577900.0, 579950.0, 582000.0, 584050.0, 586100.0, 588150.0, 590200.0, 592250.0, 594300.0, 596350.0, 598400.0, 600450.0, 602500.0, 604550.0, 606600.0, 608650.0, 610700.0, 612750.0, 614800.0, 616850.0, 618900.0, 620950.0, 623000.0, 625050.0, 627100.0, 629150.0, 631200.0, 633250.0, 635300.0, 637350.0, 639400.0, 641450.0, 643500.0, 645550.0, 647600.0, 649650.0, 651700.0, 653750.0, 655800.0, 657850.0, 659900.0, 661950.0, 664000.0, 666050.0, 668100.0, 670150.0, 672200.0, 674250.0, 676300.0, 678350.0, 680400.0, 682450.0, 684500.0, 686550.0, 688600.0, 690650.0, 692700.0, 694750.0, 696800.0, 698850.0, 700900.0, 702950.0, 705000.0, 707050.0, 709100.0, 711150.0, 713200.0, 715250.0, 717300.0, 719350.0, 721400.0, 723450.0, 725500.0, 727550.0, 729600.0, 731650.0, 733700.0, 735750.0, 737800.0, 739850.0, 741900.0, 743950.0, 746000.0, 748050.0, 750100.0, 752150.0, 754200.0, 756250.0, 758300.0, 760350.0, 762400.0, 764450.0, 766500.0, 768550.0, 770600.0, 772650.0, 774700.0, 776750.0, 778800.0, 780850.0, 782900.0, 784950.0, 787000.0, 789050.0, 791100.0, 793150.0, 795200.0, 797250.0, 799300.0, 801350.0, 803400.0, 805450.0, 807500.0, 809550.0, 811600.0, 813650.0, 815700.0, 817750.0, 819800.0, 821850.0, 823900.0, 825950.0, 828000.0, 830050.0, 832100.0, 834150.0, 836200.0, 838250.0, 840300.0, 842350.0, 844400.0, 846450.0, 848500.0, 850550.0, 852600.0, 854650.0, 856700.0, 858750.0, 860800.0, 862850.0, 864900.0, 866950.0, 869000.0, 871050.0, 873100.0, 875150.0, 877200.0, 879250.0, 881300.0, 883350.0, 885400.0, 887450.0, 889500.0, 891550.0, 893600.0, 895650.0, 897700.0, 899750.0, 901800.0, 903850.0, 905900.0, 907950.0, 910000.0,912050.0, 914100.0, 916150.0, 918200.0, 920250.0, 922300.0, 924350.0, 926400.0, 928450.0, 930500.0, 932550.0, 934600.0, 936650.0, 938700.0, 940750.0, 942800.0, 944850.0, 946900.0, 948950.0, 951000.0, 953050.0, 955100.0, 957150.0, 959200.0, 961250.0, 963300.0, 965350.0, 967400.0, 969450.0, 971500.0, 973550.0, 975600.0, 977650.0, 979700.0, 981750.0, 983800.0, 985850.0, 987900.0, 989950.0, 992000.0,994050.0, 996100.0, 998150.0, 1000200.0, 1002250.0, 1004300.0, 1006350.0, 1008400.0, 1010450.0]
a3_layer_y2 = [1.3806, 1.3802, 1.3589, 1.3677, 1.3771, 1.3616, 1.3810, 1.3657, 1.3697, 1.3759, 1.3634, 1.3763, 1.3688, 1.3773, 1.3720, 1.3660, 1.3492, 1.3716, 1.3668, 1.3698, 1.3683, 1.3592, 1.3587, 1.3595, 1.3657, 1.3648, 1.3669, 1.3576, 1.3470, 1.3462, 1.3563, 1.3538, 1.3570, 1.3548, 1.3374, 1.3527, 1.3554, 1.3467, 1.3599, 1.3548, 1.3455, 1.3475, 1.3520, 1.3457, 1.3630, 1.3374, 1.3581, 1.3454, 1.3451, 1.3429, 1.3468, 1.3549, 1.3464, 1.3226, 1.3295, 1.3572, 1.3248, 1.3352, 1.3365, 1.3501, 1.3414, 1.3296, 1.3401, 1.3358, 1.3314, 1.3349, 1.3368, 1.3461, 1.3507, 1.3270, 1.3265, 1.3294, 1.3182, 1.3326, 1.3262, 1.3360, 1.3387, 1.3387, 1.3300, 1.3365, 1.3284, 1.3295, 1.3385, 1.3277, 1.3267, 1.3276, 1.3196, 1.3461, 1.3182, 1.3137, 1.3281, 1.3241, 1.3221, 1.3131, 1.3248, 1.3196, 1.3206, 1.3357, 1.3259, 1.3093, 1.3174, 1.3264, 1.3204, 1.3316, 1.3308, 1.3357, 1.3375, 1.3291, 1.3272, 1.3222, 1.3120, 1.3087, 1.2918, 1.3074, 1.3288, 1.3004, 1.3172, 1.3098, 1.3062, 1.3012, 1.3209, 1.3228, 1.3189, 1.3066, 1.3239, 1.3220, 1.3009, 1.2930, 1.2947, 1.3252, 1.3212, 1.3230, 1.3069, 1.2971, 1.3243, 1.3223, 1.3064, 1.2913, 1.2847, 1.2783, 1.3130, 1.2990, 1.3056, 1.3120, 1.3075, 1.2964, 1.3001, 1.3055, 1.3025, 1.3009, 1.2929, 1.2793, 1.2664, 1.2979, 1.2715, 1.2950, 1.2948, 1.2721, 1.2938, 1.2945, 1.2702, 1.2471, 1.3032, 1.2875, 1.2957, 1.2850, 1.2916, 1.2987, 1.3034, 1.2853, 1.2542, 1.2906, 1.2871, 1.2818, 1.2743, 1.2890, 1.2554, 1.2939, 1.2566, 1.2545, 1.2820, 1.2761, 1.2725, 1.2735, 1.2772, 1.2881, 1.2642, 1.3162, 1.2611, 1.2655, 1.2948, 1.2687, 1.2678, 1.3040, 1.2462, 1.2640, 1.2539, 1.2545, 1.3177, 1.2864, 1.2496, 1.2283, 1.2750, 1.2774, 1.2439, 1.2005, 1.2224, 1.2815, 1.2652, 1.2492, 1.2367, 1.2689, 1.2721, 1.2557, 1.2677, 1.2677, 1.2410, 1.2037, 1.2645, 1.2645, 1.2350, 1.2177, 1.2428, 1.2630, 1.2238, 1.2156, 1.2470, 1.2107, 1.2342, 1.2230, 1.2573, 1.2599, 1.2463, 1.1865, 1.2286, 1.1943, 1.2297, 1.2354, 1.2135, 1.2312, 1.2267, 1.2049, 1.1773, 1.2494, 1.2514, 1.2227, 1.1812, 1.2069, 1.2052, 1.1684, 1.1971, 1.2000, 1.1775, 1.2058, 1.2057, 1.2017, 1.2037, 1.1981, 1.1653, 1.1753, 1.2510, 1.1557, 1.1872, 1.1385, 1.1362, 1.1524, 1.2098, 1.1350, 1.1752, 1.1983, 1.1965, 1.1757, 1.1604, 1.1399, 1.1505, 1.1602, 1.1812, 1.1780, 1.1487, 1.1351, 1.1476, 1.1272, 1.1691, 1.1244, 1.2090, 1.1811, 1.1192, 1.1352, 1.1762, 1.1810, 1.1141, 1.1380, 1.1520, 1.1500, 1.1813, 1.1176, 1.0927, 1.1408, 1.1768, 1.1579, 1.1963, 1.0752, 1.1243, 1.1643, 1.1313, 1.0662, 1.1416, 1.1525, 1.0849, 1.0854, 1.1516, 1.1017, 1.0885, 1.1709, 1.0993, 1.1234, 1.1093, 1.1033, 1.2086, 1.0586, 1.0712, 1.0762, 1.0929, 1.1336, 1.1406, 1.1007, 1.0489, 1.0656, 1.1013, 1.0898, 1.0810, 1.0105, 1.0677, 1.1180, 1.0567, 1.1625, 1.0688, 1.1397, 1.1166, 1.0948, 1.0331, 1.0407, 1.0619, 1.0144, 1.0031, 1.0211, 1.0839, 1.1171, 1.0116, 1.1025, 1.0907, 1.0517, 1.0587, 1.0055, 1.0576, 1.0284, 1.0901, 0.9956, 1.0465, 1.0117, 0.9505, 0.9770, 1.0273, 0.9927, 0.9534, 1.0353, 0.9853, 1.0237, 0.9327, 0.9696, 0.9836, 0.9659, 1.0062, 1.0002, 0.9891, 0.9309, 0.9461, 1.0720, 1.0502, 0.8999, 0.9727, 1.0568, 0.9796, 1.0273, 0.9638, 1.0148, 0.9814, 1.0070, 0.9447, 0.9531, 0.9174, 0.9757, 0.9929, 0.9587, 1.0479, 0.9302, 0.9773, 0.9685, 1.0043, 0.9940, 0.9290, 0.8044, 0.9948, 0.9429, 0.9250, 0.9182, 0.8889, 0.9428, 0.9655, 0.9974, 1.0778, 0.8971, 0.8500, 0.9343, 1.0106, 0.9390, 0.9830, 0.9165, 0.9037, 0.9568, 0.9192, 0.9993, 0.9299, 1.0376, 0.8990, 0.9744, 0.8129, 0.8908, 1.0387, 0.9429, 1.1327, 0.9289, 0.8642, 0.9043, 0.9262, 0.9605, 0.8890, 0.9315, 0.8752, 0.8445, 0.9722, 0.8878, 0.8646, 0.8746, 0.9331, 0.9424, 1.0100, 0.9126, 0.8273, 0.9082, 0.8706, 0.8672, 0.9264, 0.8814, 0.9194, 0.8404, 0.9234, 0.9502, 0.8301, 0.8796, 0.8713, 0.9560, 0.8369, 0.9479, 0.8440, 0.8837, 0.9167, 0.9176, 0.8456, 0.8886, 0.8591, 0.7684, 0.8289, 0.8787, 0.9593, 0.8386, 0.8143, 0.8475, 0.7878, 0.8384, 0.8295, 0.8963, 0.9460, 0.8414, 0.7668, 0.9468, 0.9081, 0.8989, 0.8717]

"""Plots"""
plt.figure(figsize=(10, 6))

# MNIST 10-qubit 5-layer
plt.plot(a1_x, a1_y, label='App1 SGD 70%', linestyle='-') #lack of exploaration
plt.plot(a1_x2, a1_y2, label='App1 SGD 40%', linestyle='-') #still slower
plt.plot(a3_x, a3_y, label='App3 SGD', linestyle='-')
plt.plot(a3_layer_x2, a3_layer_y2, label='App3 Layer SGD', linestyle='-')
#plt.plot(a3_x2, a3_y2, label='App3 SGD t=100', linestyle='-')
plt.plot(b_x, b_y, label='SGD', linestyle='-')
plt.plot(a3_adam_x2, a3_adam_y2, label='App3 Adam', linestyle='-')
plt.plot(b_adam_x2, b_adam_y2, label='Baseline Adam', linestyle='-')

# MNIST 4-qubit, 2-layer

plt.title('Loss Decrease Over Forward Passes')
plt.xlabel('Number of Forward Passes')
plt.ylabel('Loss')

plt.legend()
plt.grid(True)
plt.show()
